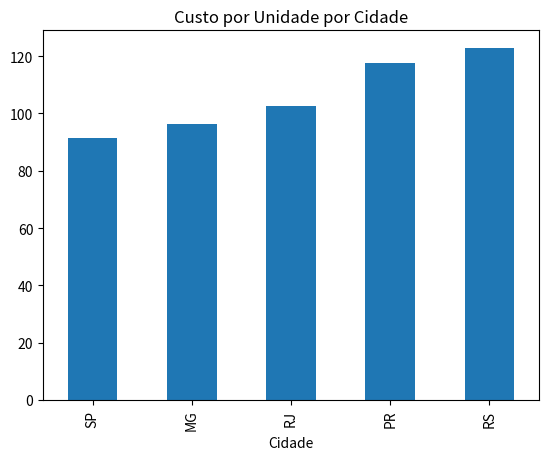
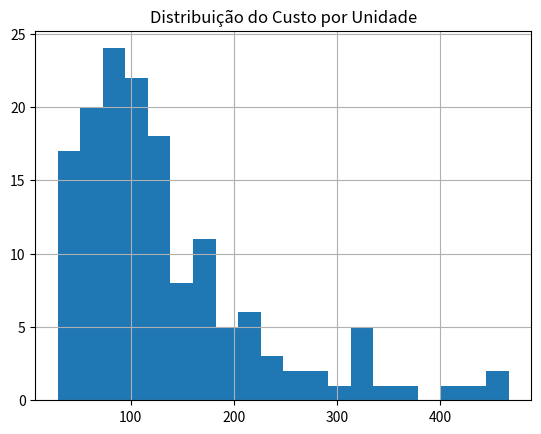

These charts were generated, in order, by the following Python code:
import pandas as pd
import numpy as np
import matplotlib.pyplot as plt

np.random.seed(42)

# Criando base simulada
n = 150

df = pd.DataFrame({
    'Cidade': np.random.choice(['SP', 'RJ', 'MG', 'PR', 'RS'], n),
    'Unidade': np.random.choice(['Loja A', 'Loja B', 'Loja C', 'Loja D'], n),
    'Custo_Total': np.random.randint(50000, 200000, n),
    'Volume': np.random.randint(300, 2000, n)  # clientes, vendas ou atendimentos
})

# Cálculo de custo por unidade
df['Custo_por_Unidade'] = df['Custo_Total'] / df['Volume']

# Visualização inicial
print("Amostra dos dados:")
print(df.head())

# Agregação por cidade
cidade = df.groupby('Cidade')[['Custo_Total', 'Volume']].sum()
cidade['Custo_por_Unidade'] = cidade['Custo_Total'] / cidade['Volume']

print("\nEficiência por cidade:")
print(cidade.sort_values(by='Custo_por_Unidade'))

# Ranking de eficiência (menor custo = mais eficiente)
cidade_sorted = cidade.sort_values(by='Custo_por_Unidade')

# Gráfico: custo por unidade por cidade
cidade_sorted['Custo_por_Unidade'].plot(kind='bar', title='Custo por Unidade por Cidade')
plt.show()

# Agregação por unidade (loja)
unidade = df.groupby('Unidade')[['Custo_Total', 'Volume']].sum()
unidade['Custo_por_Unidade'] = unidade['Custo_Total'] / unidade['Volume']

print("\nEficiência por unidade:")
print(unidade.sort_values(by='Custo_por_Unidade'))

# Identificação de outliers (top e bottom)
top_ineficientes = df.sort_values(by='Custo_por_Unidade', ascending=False).head(10)
top_eficientes = df.sort_values(by='Custo_por_Unidade').head(10)

print("\nTop 10 unidades menos eficientes:")
print(top_ineficientes[['Cidade', 'Unidade', 'Custo_Total', 'Volume', 'Custo_por_Unidade']])

print("\nTop 10 unidades mais eficientes:")
print(top_eficientes[['Cidade', 'Unidade', 'Custo_Total', 'Volume', 'Custo_por_Unidade']])

# Distribuição do custo por unidade
df['Custo_por_Unidade'].hist(bins=20)
plt.title('Distribuição do Custo por Unidade')
plt.show()

# Análise cruzada (Cidade x Unidade)
pivot = df.pivot_table(values='Custo_por_Unidade', index='Cidade', columns='Unidade', aggfunc='mean')

print("\nMatriz de eficiência (Cidade x Unidade):")
print(pivot)
